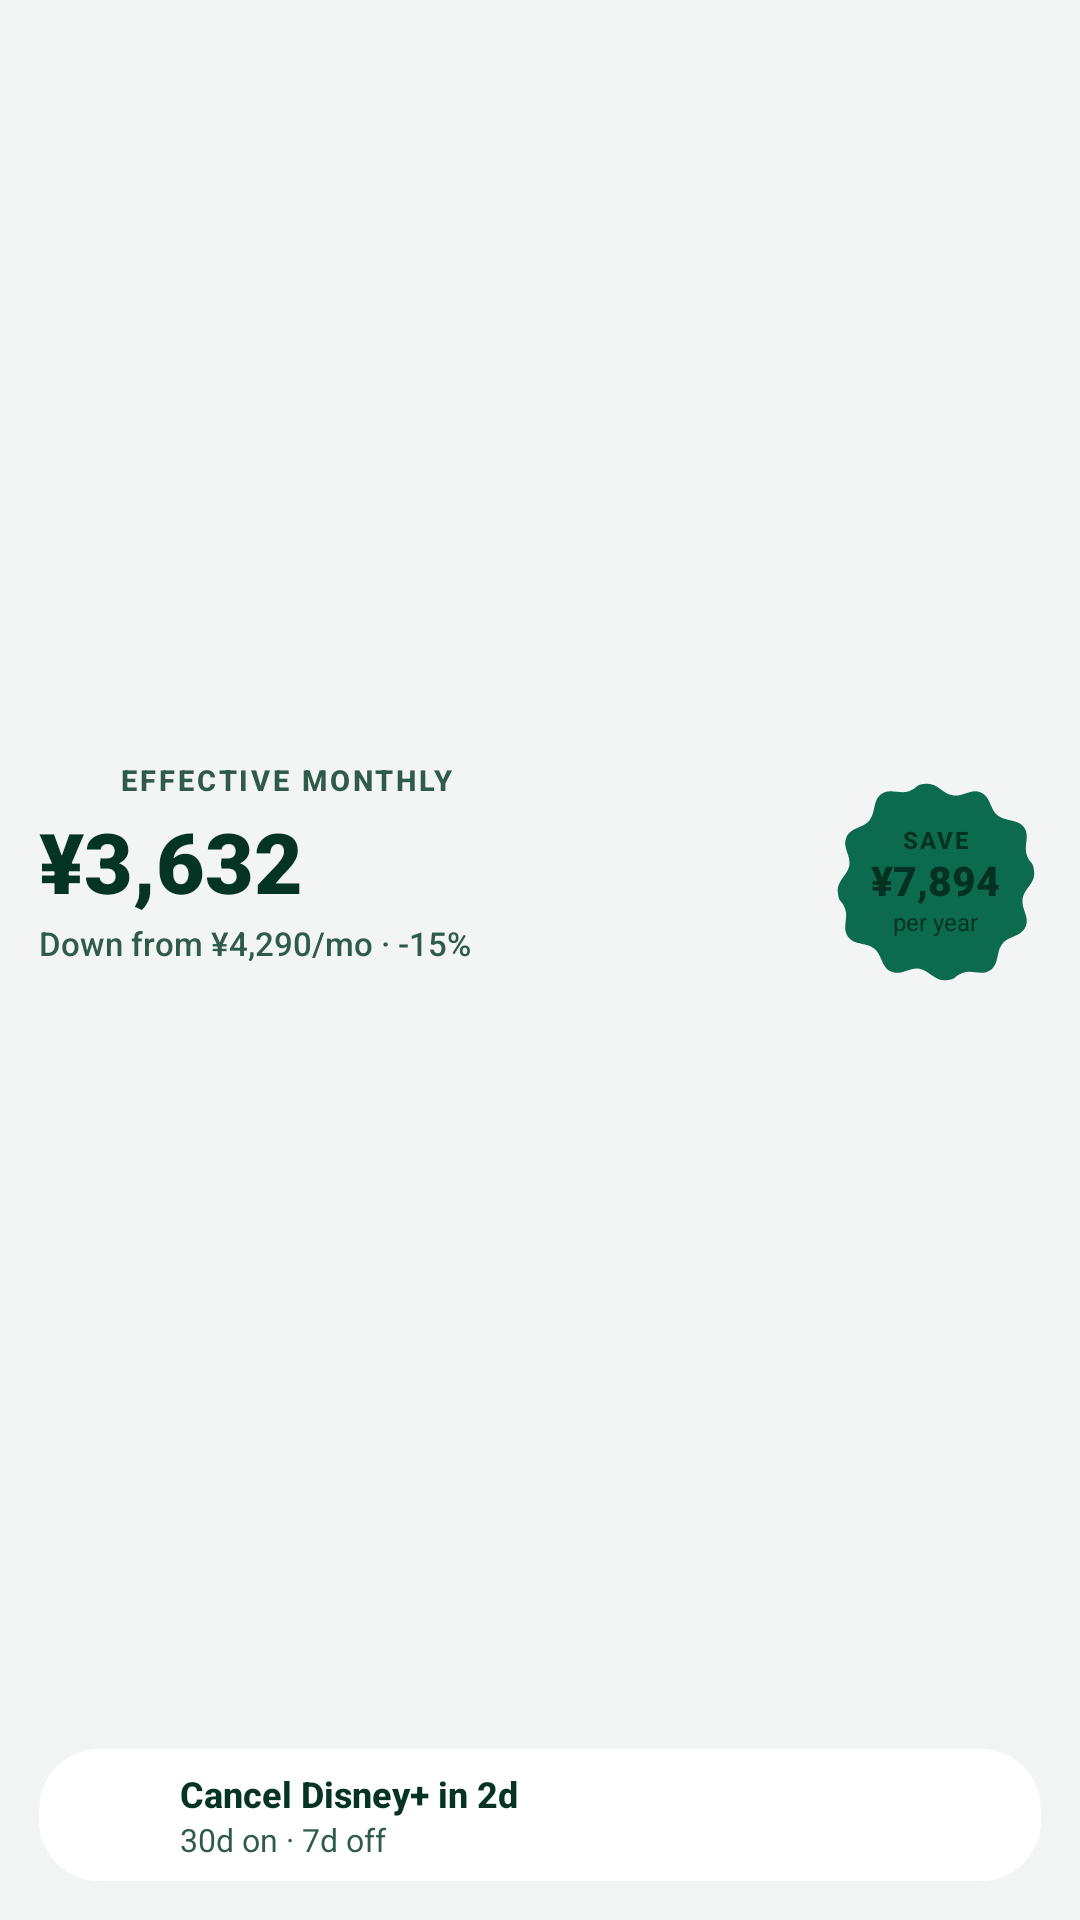

Layout XML and referenced resources for this Android screen:
<!-- AndroidManifest.xml: application theme Theme.SubTrack -->
<!-- res/layout/widget_living_wide.xml -->
<?xml version="1.0" encoding="utf-8"?>
<FrameLayout xmlns:android="http://schemas.android.com/apk/res/android"
    android:id="@android:id/background"
    android:layout_width="match_parent"
    android:layout_height="match_parent"
    android:background="@drawable/bg_widget_container"
    android:clipToOutline="true">

    
    <ImageView
        android:id="@+id/widget_hero_backdrop"
        android:layout_width="match_parent"
        android:layout_height="match_parent"
        android:contentDescription="@null"
        android:scaleType="centerCrop" />

    <LinearLayout
        android:layout_width="match_parent"
        android:layout_height="match_parent"
        android:orientation="vertical"
        android:padding="13dp">

        
        <LinearLayout
            android:id="@+id/widget_hero_section"
            android:layout_width="match_parent"
            android:layout_height="0dp"
            android:layout_weight="1"
            android:background="?android:attr/selectableItemBackground"
            android:gravity="center_vertical"
            android:orientation="horizontal">

            <LinearLayout
                android:layout_width="0dp"
                android:layout_height="wrap_content"
                android:layout_weight="1"
                android:orientation="vertical">

                <LinearLayout
                    android:layout_width="match_parent"
                    android:layout_height="wrap_content"
                    android:gravity="center_vertical"
                    android:orientation="horizontal">

                    <ImageView
                        android:id="@+id/widget_swirl"
                        android:layout_width="20dp"
                        android:layout_height="20dp"
                        android:contentDescription="@null"
                        android:scaleType="fitCenter" />

                    <TextView
                        android:id="@+id/widget_eyebrow"
                        android:layout_width="0dp"
                        android:layout_height="wrap_content"
                        android:layout_marginStart="7dp"
                        android:layout_weight="1"
                        android:ellipsize="end"
                        android:fontFamily="sans-serif-medium"
                        android:letterSpacing="0.1"
                        android:maxLines="1"
                        android:text="EFFECTIVE MONTHLY"
                        android:textColor="@color/widget_text_secondary"
                        android:textSize="9.5sp"
                        android:textStyle="bold" />
                </LinearLayout>

                <TextView
                    android:id="@+id/widget_monthly_amount"
                    android:layout_width="match_parent"
                    android:layout_height="wrap_content"
                    android:layout_marginTop="2dp"
                    android:ellipsize="end"
                    android:fontFamily="sans-serif-black"
                    android:fontFeatureSettings="tnum"
                    android:includeFontPadding="false"
                    android:maxLines="1"
                    android:text="¥3,632"
                    android:textColor="@color/widget_text_primary"
                    android:textSize="28sp"
                    android:textStyle="bold" />

                <TextView
                    android:id="@+id/widget_savings_subtitle"
                    android:layout_width="match_parent"
                    android:layout_height="wrap_content"
                    android:layout_marginTop="2dp"
                    android:ellipsize="end"
                    android:fontFamily="sans-serif-medium"
                    android:maxLines="1"
                    android:text="Down from ¥4,290/mo · -15%"
                    android:textColor="@color/widget_text_secondary"
                    android:textSize="11sp" />

                <ImageView
                    android:id="@+id/widget_efficiency_wave"
                    android:layout_width="144dp"
                    android:layout_height="12dp"
                    android:layout_marginTop="4dp"
                    android:contentDescription="@null"
                    android:scaleType="fitXY" />
            </LinearLayout>

            
            <FrameLayout
                android:id="@+id/widget_seal_box"
                android:layout_width="70dp"
                android:layout_height="70dp"
                android:layout_marginStart="8dp">

                <ImageView
                    android:id="@+id/widget_seal_bg"
                    android:layout_width="match_parent"
                    android:layout_height="match_parent"
                    android:contentDescription="@null"
                    android:scaleType="fitCenter"
                    android:src="@drawable/widget_cookie12_seal"
                    android:tintMode="src_in" />

                <LinearLayout
                    android:layout_width="match_parent"
                    android:layout_height="match_parent"
                    android:gravity="center"
                    android:orientation="vertical"
                    android:padding="6dp">

                    <TextView
                        android:id="@+id/widget_seal_top"
                        android:layout_width="wrap_content"
                        android:layout_height="wrap_content"
                        android:fontFamily="sans-serif-medium"
                        android:includeFontPadding="false"
                        android:letterSpacing="0.08"
                        android:text="SAVE"
                        android:textColor="@color/widget_accent_on"
                        android:textSize="8sp"
                        android:textStyle="bold" />

                    <TextView
                        android:id="@+id/widget_seal_amount"
                        android:layout_width="wrap_content"
                        android:layout_height="wrap_content"
                        android:layout_marginTop="1dp"
                        android:ellipsize="end"
                        android:fontFamily="sans-serif-black"
                        android:fontFeatureSettings="tnum"
                        android:includeFontPadding="false"
                        android:maxLines="1"
                        android:text="¥7,894"
                        android:textColor="@color/widget_accent_on"
                        android:textSize="13.5sp"
                        android:textStyle="bold" />

                    <TextView
                        android:id="@+id/widget_seal_sub"
                        android:layout_width="wrap_content"
                        android:layout_height="wrap_content"
                        android:layout_marginTop="1dp"
                        android:fontFamily="sans-serif"
                        android:includeFontPadding="false"
                        android:text="per year"
                        android:textColor="@color/widget_accent_on"
                        android:textSize="8sp" />
                </LinearLayout>
            </FrameLayout>
        </LinearLayout>

        
        <FrameLayout
            android:id="@+id/widget_next_card"
            android:layout_width="match_parent"
            android:layout_height="44dp"
            android:layout_marginTop="8dp"
            android:foreground="?android:attr/selectableItemBackground">

            <ImageView
                android:id="@+id/widget_next_card_bg"
                android:layout_width="match_parent"
                android:layout_height="match_parent"
                android:contentDescription="@null"
                android:scaleType="fitXY"
                android:src="@drawable/bg_widget_inner_card"
                android:tintMode="src_in" />

            <LinearLayout
                android:layout_width="match_parent"
                android:layout_height="match_parent"
                android:gravity="center_vertical"
                android:orientation="horizontal"
                android:paddingHorizontal="10dp">

                <ImageView
                    android:id="@+id/widget_next_badge"
                    android:layout_width="28dp"
                    android:layout_height="28dp"
                    android:contentDescription="@null"
                    android:scaleType="fitCenter" />

                <LinearLayout
                    android:layout_width="0dp"
                    android:layout_height="wrap_content"
                    android:layout_marginStart="9dp"
                    android:layout_weight="1"
                    android:orientation="vertical">

                    <TextView
                        android:id="@+id/widget_next_title"
                        android:layout_width="match_parent"
                        android:layout_height="wrap_content"
                        android:ellipsize="end"
                        android:fontFamily="sans-serif-medium"
                        android:maxLines="1"
                        android:text="Cancel Disney+ in 2d"
                        android:textColor="@color/widget_text_primary"
                        android:textSize="12sp"
                        android:textStyle="bold" />

                    <TextView
                        android:id="@+id/widget_next_sub"
                        android:layout_width="match_parent"
                        android:layout_height="wrap_content"
                        android:ellipsize="end"
                        android:fontFamily="sans-serif"
                        android:maxLines="1"
                        android:text="30d on · 7d off"
                        android:textColor="@color/widget_text_secondary"
                        android:textSize="10.5sp" />
                </LinearLayout>

                <ImageView
                    android:id="@+id/widget_rhythm_strip"
                    android:layout_width="76dp"
                    android:layout_height="12dp"
                    android:layout_marginStart="8dp"
                    android:contentDescription="@null"
                    android:scaleType="fitXY" />
            </LinearLayout>
        </FrameLayout>
    </LinearLayout>
</FrameLayout>
<!-- resources referenced by this layout -->
<resources>
  <color name="widget_text_primary">#FF053324</color>
  <color name="widget_text_secondary">#FF2F5B4B</color>
  <!-- drawable bg_widget_inner_card (drawable) -->
  <?xml version="1.0" encoding="utf-8"?>
  <shape xmlns:android="http://schemas.android.com/apk/res/android"
      android:shape="rectangle">
      <solid android:color="@color/widget_pill" />
      <corners android:radius="@dimen/widget_inner_radius" />
  </shape>
  <!-- drawable widget_cookie12_seal (drawable) -->
  <?xml version="1.0" encoding="utf-8"?>
  <vector xmlns:android="http://schemas.android.com/apk/res/android"
      android:width="72dp"
      android:height="72dp"
      android:viewportWidth="100"
      android:viewportHeight="100">
      
      <group
          android:pivotX="50"
          android:pivotY="50"
          android:rotation="-6">
          <path
              android:fillColor="@color/widget_accent"
              android:pathData="M50,3 C55.5,3 57.5,8.5 62.2,9.8 C67.0,11.1 71.2,7.2 75.7,9.8 C80.2,12.4 79.1,18.1 82.6,21.6 C86.1,25.1 91.8,24.0 94.4,28.5 C97.0,33.0 93.1,37.2 94.4,42.0 C95.7,46.7 97,44.5 97,50 C97,55.5 91.5,57.5 90.2,62.2 C88.9,67.0 92.8,71.2 90.2,75.7 C87.6,80.2 81.9,79.1 78.4,82.6 C74.9,86.1 76.0,91.8 71.5,94.4 C67.0,97.0 62.8,93.1 58.0,94.4 C53.3,95.7 55.5,97 50,97 C44.5,97 42.5,91.5 37.8,90.2 C33.0,88.9 28.8,92.8 24.3,90.2 C19.8,87.6 20.9,81.9 17.4,78.4 C13.9,74.9 8.2,76.0 5.6,71.5 C3.0,67.0 6.9,62.8 5.6,58.0 C4.3,53.3 3,55.5 3,50 C3,44.5 8.5,42.5 9.8,37.8 C11.1,33.0 7.2,28.8 9.8,24.3 C12.4,19.8 18.1,20.9 21.6,17.4 C25.1,13.9 24.0,8.2 28.5,5.6 C33.0,3.0 37.2,6.9 42.0,5.6 C46.7,4.3 44.5,3 50,3 Z" />
      </group>
  </vector>
  <style name="Theme.SubTrack" parent="android:Theme.Material.Light.NoActionBar">
          <item name="android:windowBackground">#F3F5F4</item>
          <item name="android:statusBarColor">@android:color/transparent</item>
          <item name="android:navigationBarColor">@android:color/transparent</item>
          <item name="android:windowLightStatusBar">true</item>
      </style>
  <color name="widget_pill">#FFFFFFFF</color>
  <dimen name="widget_inner_radius">18dp</dimen>
  <color name="widget_accent">#FF0C6B4E</color>
</resources>
